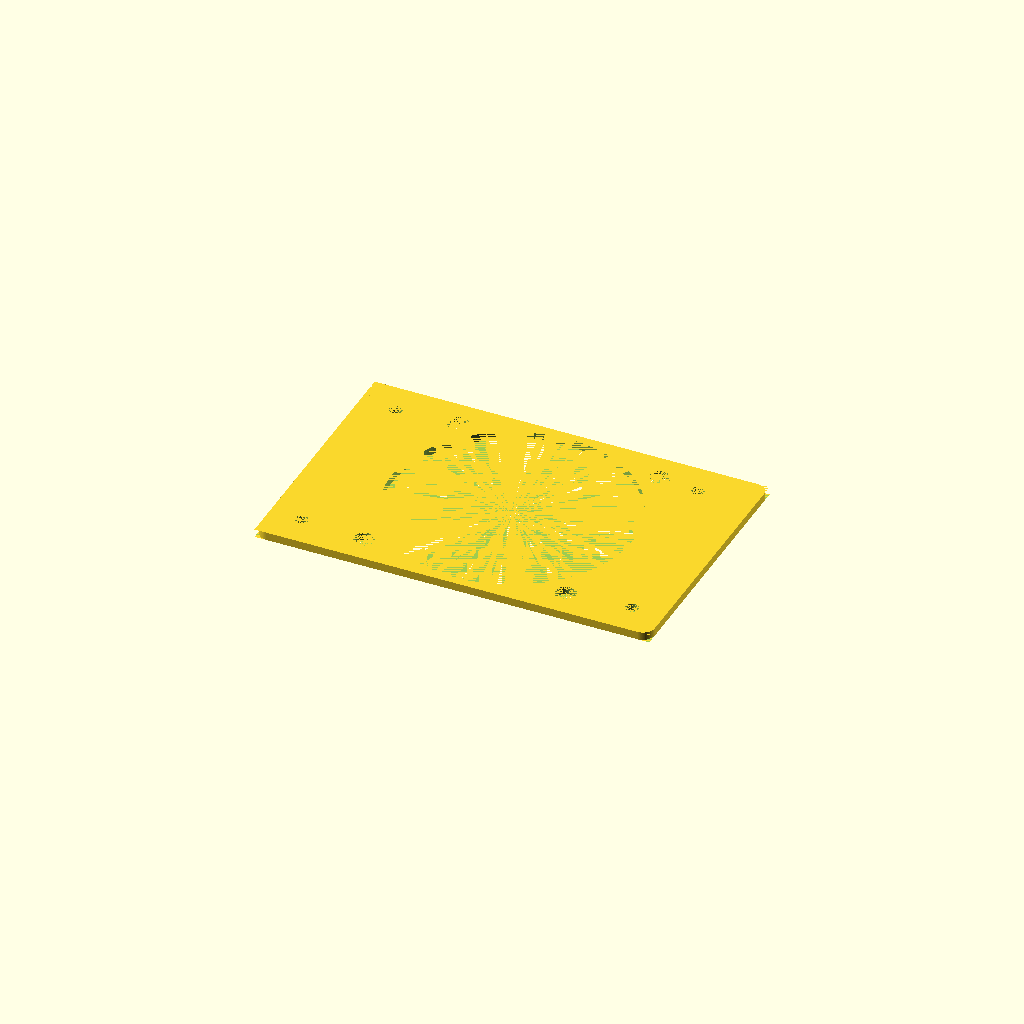
Cell 1: the model at its default parameters.
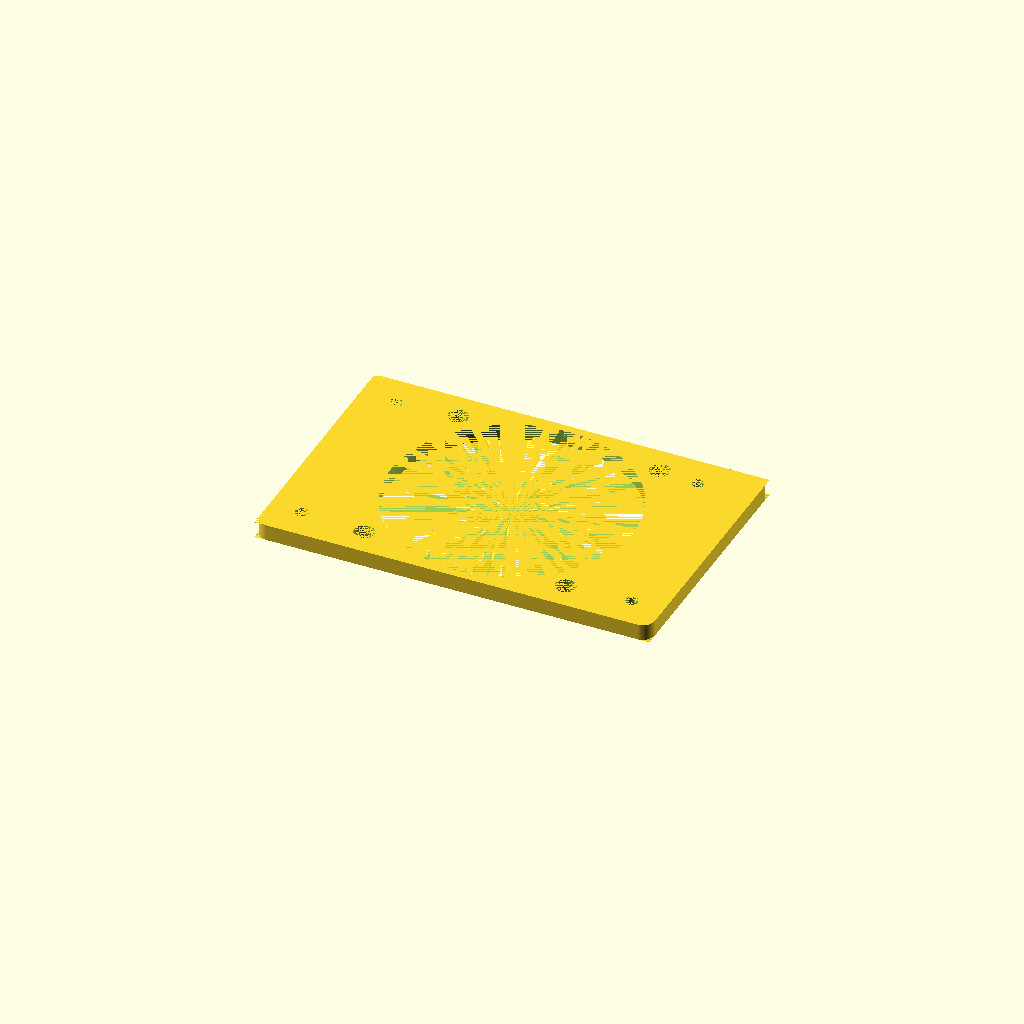
Cell 2: the same model with s = 4.
All cells are drawn from one camera (rotation 55°, 0°, 25°, orthographic, colour scheme Cornfield), so only the parameter changes between them.
OpenSCAD source file BigXY/arduino_mount.scad:
print_bottom = false;
print_top = true;
$fn = 100;
s = 2;
eps = 0.2;

//screw_radius
sr = (3 + 0.4)/2 + eps;
//screw head radius
shr = (5)/2 + eps;
//nut radius
nr = (3+eps)/2;
//nut holder radius
nhr = (8)/2;
//nut holder height
h = 20;

h1_xm = 14;
h2_xm = 15;
h1_x = 82;
h2_x = 75;
h_y = 48;

outer_margin = 8;
outer_radius = 3;

//fan diameter
fan_mm = 60;
//fan hole distance
fan_hd = 50;
//fan hole dia
fan_hole_dia = 5;


include<../simple_rounded_cube.scad>

if(print_bottom)
difference(){
    sr_cube([h1_x+2*outer_margin,h_y+2*outer_margin,s],radius=outer_radius);

    translate([outer_margin,outer_margin,0]) {
        //holes for arduino
        cylinder(s,shr,sr);
        translate([h2_xm-h1_xm,h_y,0]) cylinder(s,shr,sr);
        translate([h1_x,0,0]) cylinder(s,shr,sr);
        translate([h2_xm-h1_xm + h2_x,h_y,0]) cylinder(s,shr,sr);
        
        //holes for mounting on wood
        translate([h1_x*1/4,h_y/2,0]) cylinder(s,sr,sr*2); 
        translate([h1_x*3/4,h_y/2,0]) cylinder(s,sr,sr*2); 
        
        }

}

if(print_top)
    translate([100+h1_x+2*outer_margin,0,0]) {
        rotate([0,0,0]) difference(){
            union() {
    sr_cube([h1_x+2*outer_margin,h_y+2*outer_margin,s],radius=outer_radius);
                    translate([outer_margin,outer_margin,0]) {

                    }
                
                
                }
                
                translate([outer_margin,outer_margin,0]) {
                    cylinder(s,nr,nr);
        translate([h2_xm-h1_xm,h_y,0]) cylinder(s,nr,nr);
        translate([h1_x,0,0]) cylinder(s,nr,nr);
        translate([h2_xm-h1_xm + h2_x,h_y,0]) cylinder(s,nr,nr);
                    
                    
                    
                    
                    }
                    
                    translate([outer_margin+h1_x/2,outer_margin+h_y/2,0]) {
                        cylinder(s,fan_mm/2,fan_mm/2);
                        translate([-fan_hd/2,-fan_hd/2,0]) cylinder(s,fan_hole_dia/2,fan_hole_dia/2);
                        translate([fan_hd/2,-fan_hd/2,0]) cylinder(s,fan_hole_dia/2,fan_hole_dia/2);
                        translate([-fan_hd/2,fan_hd/2,0]) cylinder(s,fan_hole_dia/2,fan_hole_dia/2);
                        translate([fan_hd/2,fan_hd/2,0]) cylinder(s,fan_hole_dia/2,fan_hole_dia/2);
                        
                        }
                    
                    
}
        
        }
Customizer parameters (derived from the source; name, type, default, range or options):
print_bottom: bool, default false
print_top: bool, default true
s: number, default 2
eps: number, default 0.2
h: number, default 20
h1_xm: number, default 14
h2_xm: number, default 15
h1_x: number, default 82
h2_x: number, default 75
h_y: number, default 48
outer_margin: number, default 8
outer_radius: number, default 3
fan_mm: number, default 60
fan_hd: number, default 50
fan_hole_dia: number, default 5
